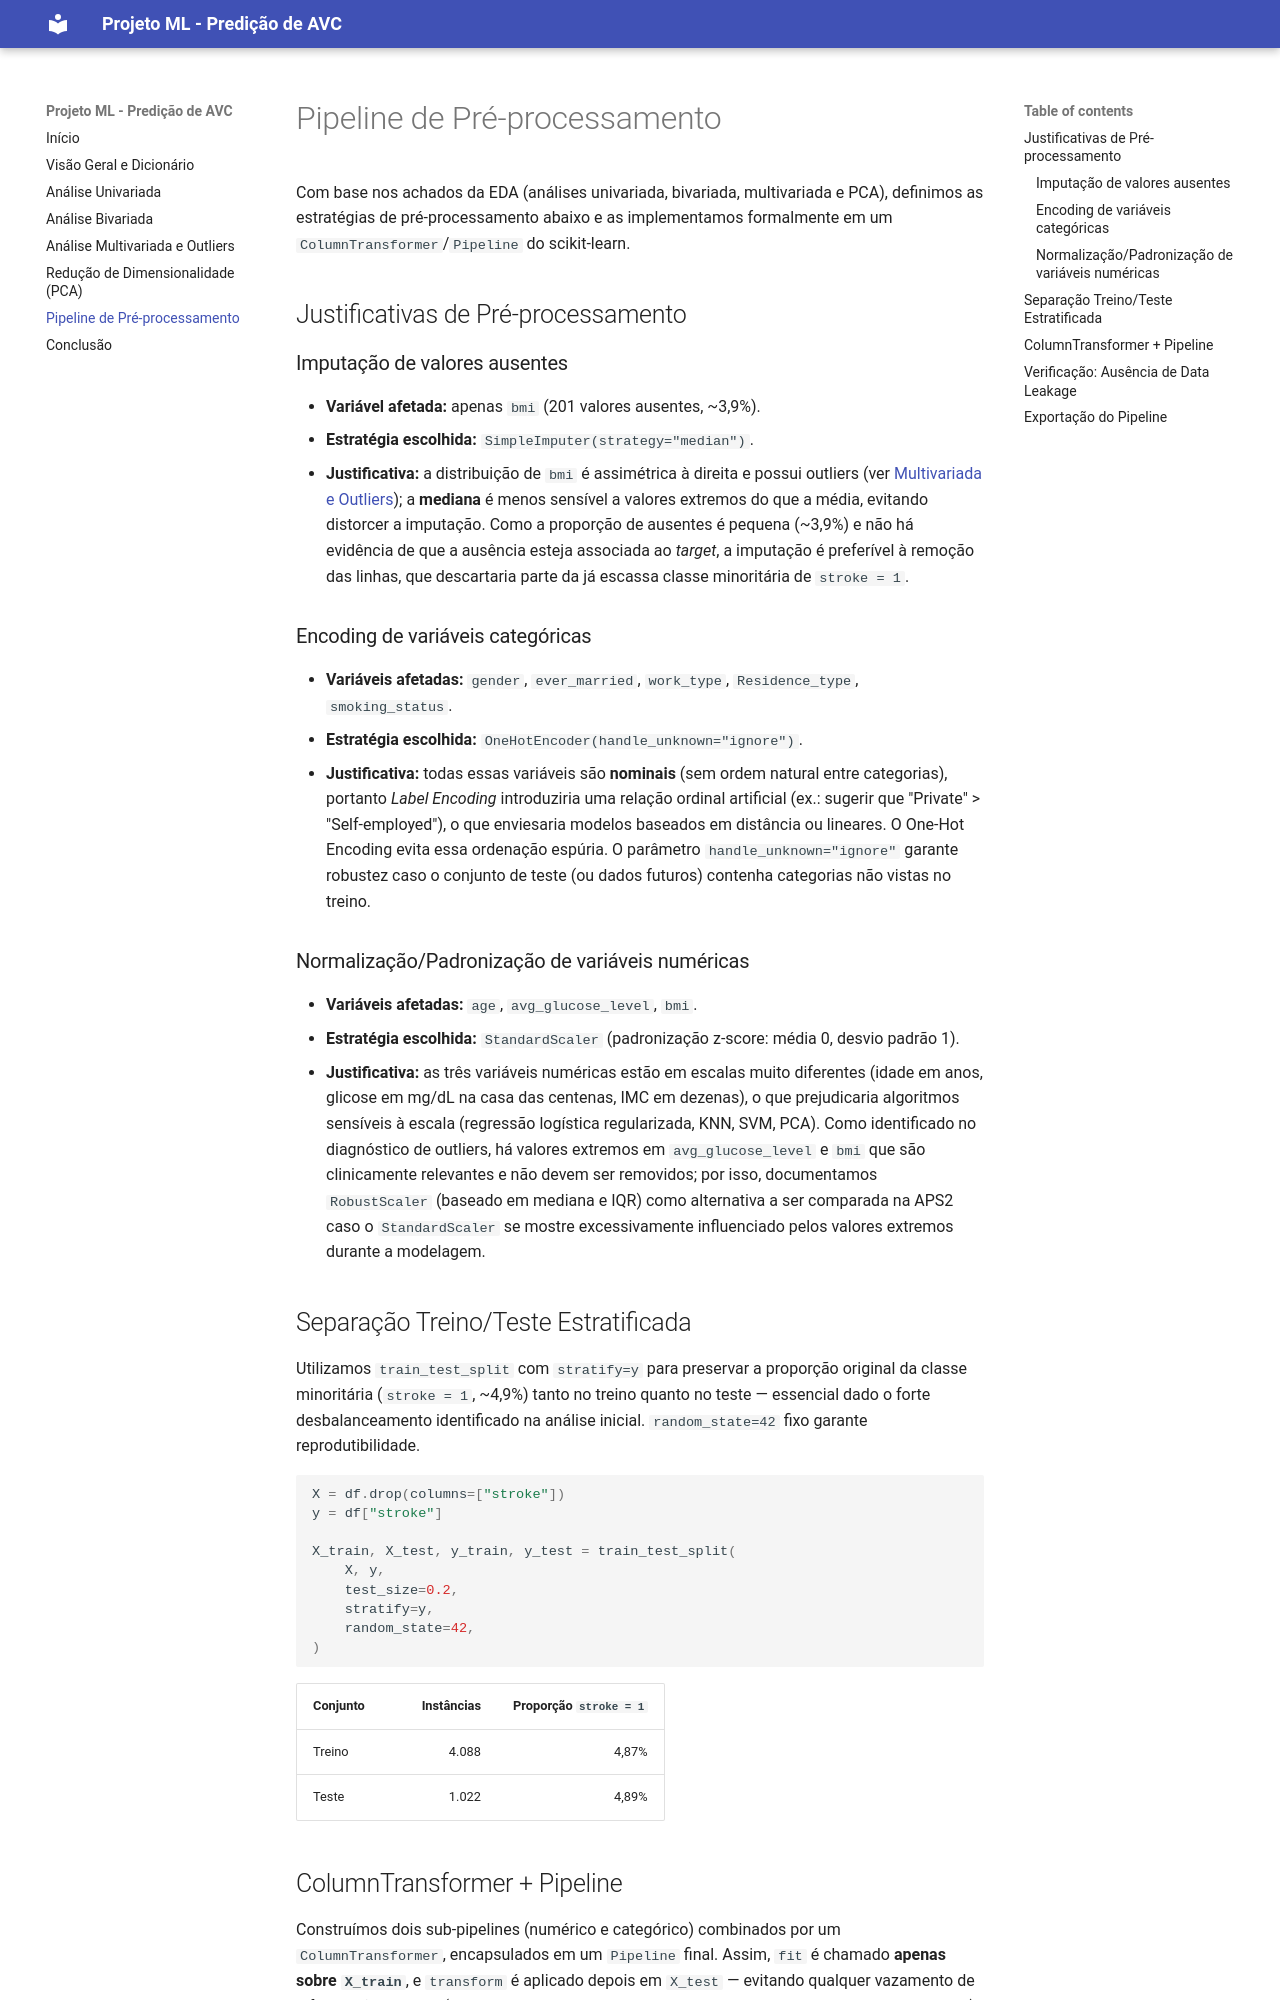

repository: erick-ins25/projeto-ml · page: eda/pipeline/index.html · generator: mkdocs

# Pipeline de Pré-processamento

Com base nos achados da EDA (análises univariada, bivariada, multivariada e PCA), definimos as estratégias de pré-processamento abaixo e as implementamos formalmente em um `ColumnTransformer`/`Pipeline` do scikit-learn.

## Justificativas de Pré-processamento

### Imputação de valores ausentes

- **Variável afetada:** apenas `bmi` (201 valores ausentes, ~3,9%).
- **Estratégia escolhida:** `SimpleImputer(strategy="median")`.
- **Justificativa:** a distribuição de `bmi` é assimétrica à direita e possui outliers (ver [Multivariada e Outliers](multivariada.md)); a **mediana** é menos sensível a valores extremos do que a média, evitando distorcer a imputação. Como a proporção de ausentes é pequena (~3,9%) e não há evidência de que a ausência esteja associada ao *target*, a imputação é preferível à remoção das linhas, que descartaria parte da já escassa classe minoritária de `stroke = 1`.

### Encoding de variáveis categóricas

- **Variáveis afetadas:** `gender`, `ever_married`, `work_type`, `Residence_type`, `smoking_status`.
- **Estratégia escolhida:** `OneHotEncoder(handle_unknown="ignore")`.
- **Justificativa:** todas essas variáveis são **nominais** (sem ordem natural entre categorias), portanto *Label Encoding* introduziria uma relação ordinal artificial (ex.: sugerir que "Private" > "Self-employed"), o que enviesaria modelos baseados em distância ou lineares. O One-Hot Encoding evita essa ordenação espúria. O parâmetro `handle_unknown="ignore"` garante robustez caso o conjunto de teste (ou dados futuros) contenha categorias não vistas no treino.

### Normalização/Padronização de variáveis numéricas

- **Variáveis afetadas:** `age`, `avg_glucose_level`, `bmi`.
- **Estratégia escolhida:** `StandardScaler` (padronização z-score: média 0, desvio padrão 1).
- **Justificativa:** as três variáveis numéricas estão em escalas muito diferentes (idade em anos, glicose em mg/dL na casa das centenas, IMC em dezenas), o que prejudicaria algoritmos sensíveis à escala (regressão logística regularizada, KNN, SVM, PCA). Como identificado no diagnóstico de outliers, há valores extremos em `avg_glucose_level` e `bmi` que são clinicamente relevantes e não devem ser removidos; por isso, documentamos `RobustScaler` (baseado em mediana e IQR) como alternativa a ser comparada na APS2 caso o `StandardScaler` se mostre excessivamente influenciado pelos valores extremos durante a modelagem.

## Separação Treino/Teste Estratificada

Utilizamos `train_test_split` com `stratify=y` para preservar a proporção original da classe minoritária (`stroke = 1`, ~4,9%) tanto no treino quanto no teste — essencial dado o forte desbalanceamento identificado na análise inicial. `random_state=42` fixo garante reprodutibilidade.

```python
X = df.drop(columns=["stroke"])
y = df["stroke"]

X_train, X_test, y_train, y_test = train_test_split(
    X, y,
    test_size=0.2,
    stratify=y,
    random_state=42,
)
```

| Conjunto | Instâncias | Proporção `stroke = 1` |
|---|---:|---:|
| Treino | 4.088 | 4,87% |
| Teste | 1.022 | 4,89% |
